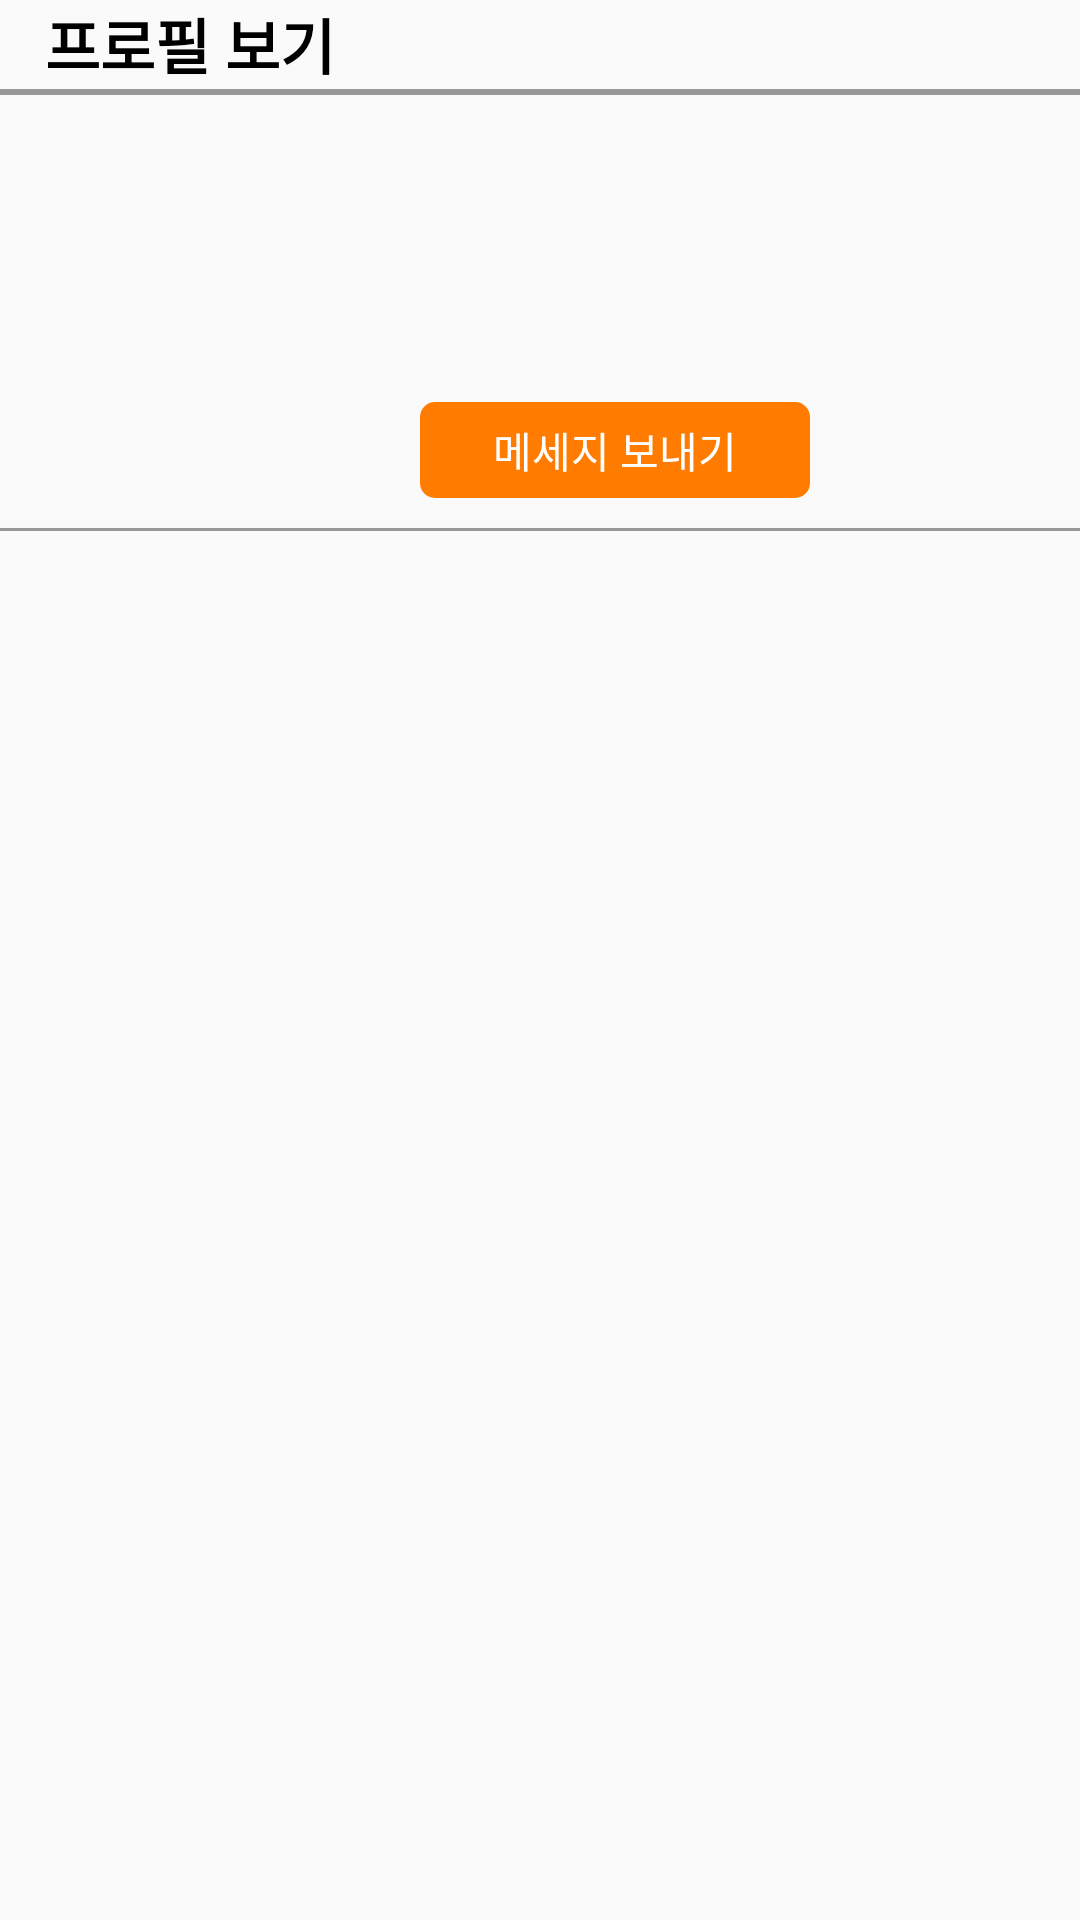

Android layout source for this screen:
<!-- AndroidManifest.xml: application theme Theme.AppCompat.Light.NoActionBar -->
<!-- res/layout/profile_detail.xml -->
<?xml version="1.0" encoding="utf-8"?>
<androidx.constraintlayout.widget.ConstraintLayout xmlns:android="http://schemas.android.com/apk/res/android"
    xmlns:app="http://schemas.android.com/apk/res-auto"
    xmlns:tools="http://schemas.android.com/tools"
    android:layout_width="match_parent"
    android:layout_height="match_parent"
    tools:context=".MainActivity">

    <LinearLayout
        android:id="@+id/linearLayout2"
        android:layout_width="match_parent"
        android:layout_height="match_parent"
        android:orientation="vertical">

        <TextView
            android:layout_width="wrap_content"
            android:layout_height="wrap_content"
            android:layout_marginLeft="15dp"
            android:text="프로필 보기"
            android:fontFamily="@font/notosanskrregular"
            android:layout_marginBottom="-10dp"
            android:textColor="@color/black"
            android:textSize="20sp"
            android:textStyle="bold"
            app:layout_constraintBottom_toBottomOf="parent"
            app:layout_constraintEnd_toEndOf="parent"
            app:layout_constraintHorizontal_bias="0.05"
            app:layout_constraintStart_toStartOf="parent"
            app:layout_constraintTop_toTopOf="parent"
            app:layout_constraintVertical_bias="0.0" />

        <TextView
            android:layout_width="412dp"
            android:layout_height="2dp"
            android:layout_marginTop="10dp"
            android:layout_marginBottom="10dp"
            android:background="@color/dark_gray"
            app:layout_constraintEnd_toEndOf="parent"
            app:layout_constraintStart_toStartOf="parent" />

        <LinearLayout
            android:id="@+id/linearLayout"
            android:layout_width="380dp"
            android:layout_height="wrap_content"
            android:layout_marginLeft="20dp"
            android:orientation="horizontal"
            app:layout_constraintEnd_toEndOf="parent"
            app:layout_constraintStart_toStartOf="parent"
            app:layout_constraintTop_toTopOf="parent">

            <ImageView
                android:id="@+id/profile_image"
                android:layout_width="100dp"
                android:layout_height="100dp"
                app:srcCompat="@drawable/ic_round_account_circle_24"
                tools:layout_editor_absoluteX="36dp"
                tools:layout_editor_absoluteY="26dp" />

            <LinearLayout
                android:layout_width="wrap_content"
                android:layout_height="wrap_content"
                android:layout_marginLeft="20dp"
                android:layout_marginRight="20dp"
                android:orientation="vertical">

                <TextView
                    android:id="@+id/user_name_tv"
                    android:layout_width="wrap_content"
                    android:layout_height="wrap_content"
                    android:fontFamily="@font/notosanskrregular"
                    android:includeFontPadding="false"
                    android:textColor="#000000"
                    android:textSize="20sp"
                    android:textStyle="bold"
                    tools:layout_editor_absoluteX="157dp"
                    tools:layout_editor_absoluteY="32dp" />

                <TextView
                    android:id="@+id/user_info_tv"
                    android:layout_width="wrap_content"
                    android:layout_height="wrap_content"
                    android:layout_marginTop="5dp"
                    android:layout_marginBottom="5dp"
                    android:fontFamily="@font/notosanskrregular"
                    android:includeFontPadding="false"
                    android:textColor="#000000"
                    tools:layout_editor_absoluteX="157dp"
                    tools:layout_editor_absoluteY="57dp" />

                <LinearLayout
                    android:layout_width="wrap_content"
                    android:layout_height="wrap_content">

                    <ImageView
                        android:id="@+id/star_image"
                        android:layout_width="30dp"
                        android:layout_height="40dp"
                        android:layout_marginEnd="3dp"
                        app:srcCompat="@drawable/ic_baseline_star_border_24"
                        tools:layout_editor_absoluteX="272dp"
                        tools:layout_editor_absoluteY="32dp" />

                    <TextView
                        android:id="@+id/rating_tv"
                        android:layout_width="89dp"
                        android:layout_height="40dp"
                        android:fontFamily="@font/notosanskrblack"
                        android:includeFontPadding="false"
                        android:padding="2dp"
                        android:textSize="24sp"
                        android:textStyle="bold"
                        tools:layout_editor_absoluteX="312dp"
                        tools:layout_editor_absoluteY="32dp" />


                </LinearLayout>

                <Button
                    android:id="@+id/profie_edit_btn"
                    android:layout_width="130dp"
                    android:layout_height="32dp"
                    android:layout_marginTop="7px"
                    android:background="@drawable/any_button_round"
                    android:backgroundTint="#FF7C01"
                    android:fontFamily="@font/notosanskrregular"
                    android:includeFontPadding="false"
                    android:text="메세지 보내기"
                    android:textAllCaps="false"
                    android:textColor="#ffffff"
                    tools:layout_editor_absoluteX="157dp"
                    tools:layout_editor_absoluteY="78dp" />
            </LinearLayout>


        </LinearLayout>

        <TextView
            android:layout_width="400dp"
            android:layout_height="1dp"
            android:layout_gravity="center_horizontal"
            android:layout_marginTop="10dp"
            android:layout_marginBottom="10dp"
            android:background="@color/dark_gray"
            app:layout_constraintEnd_toEndOf="parent"
            app:layout_constraintStart_toStartOf="parent"
            ></TextView>

        <TextView
            android:id="@+id/self_intro_tv"
            android:layout_width="match_parent"
            android:layout_height="match_parent"
            android:layout_margin="15dp"
            android:fontFamily="@font/notosanskrregular"
            android:includeFontPadding="false"
            android:textColor="#000000"
            android:textSize="18sp"
            app:layout_constraintBottom_toBottomOf="parent"
            app:layout_constraintTop_toBottomOf="@+id/line" />
    </LinearLayout>



</androidx.constraintlayout.widget.ConstraintLayout>
<!-- resources referenced by this layout -->
<resources>
  <color name="black">#FF000000</color>
  <color name="dark_gray">#989898</color>
  <!-- drawable any_button_round (drawable) -->
  <?xml version="1.0" encoding="utf-8"?>
  <shape xmlns:android="http://schemas.android.com/apk/res/android"
      android:shape="rectangle">
      <solid android:color="@null"/>
      <corners android:radius="5dp"/>
  
  </shape>
</resources>
